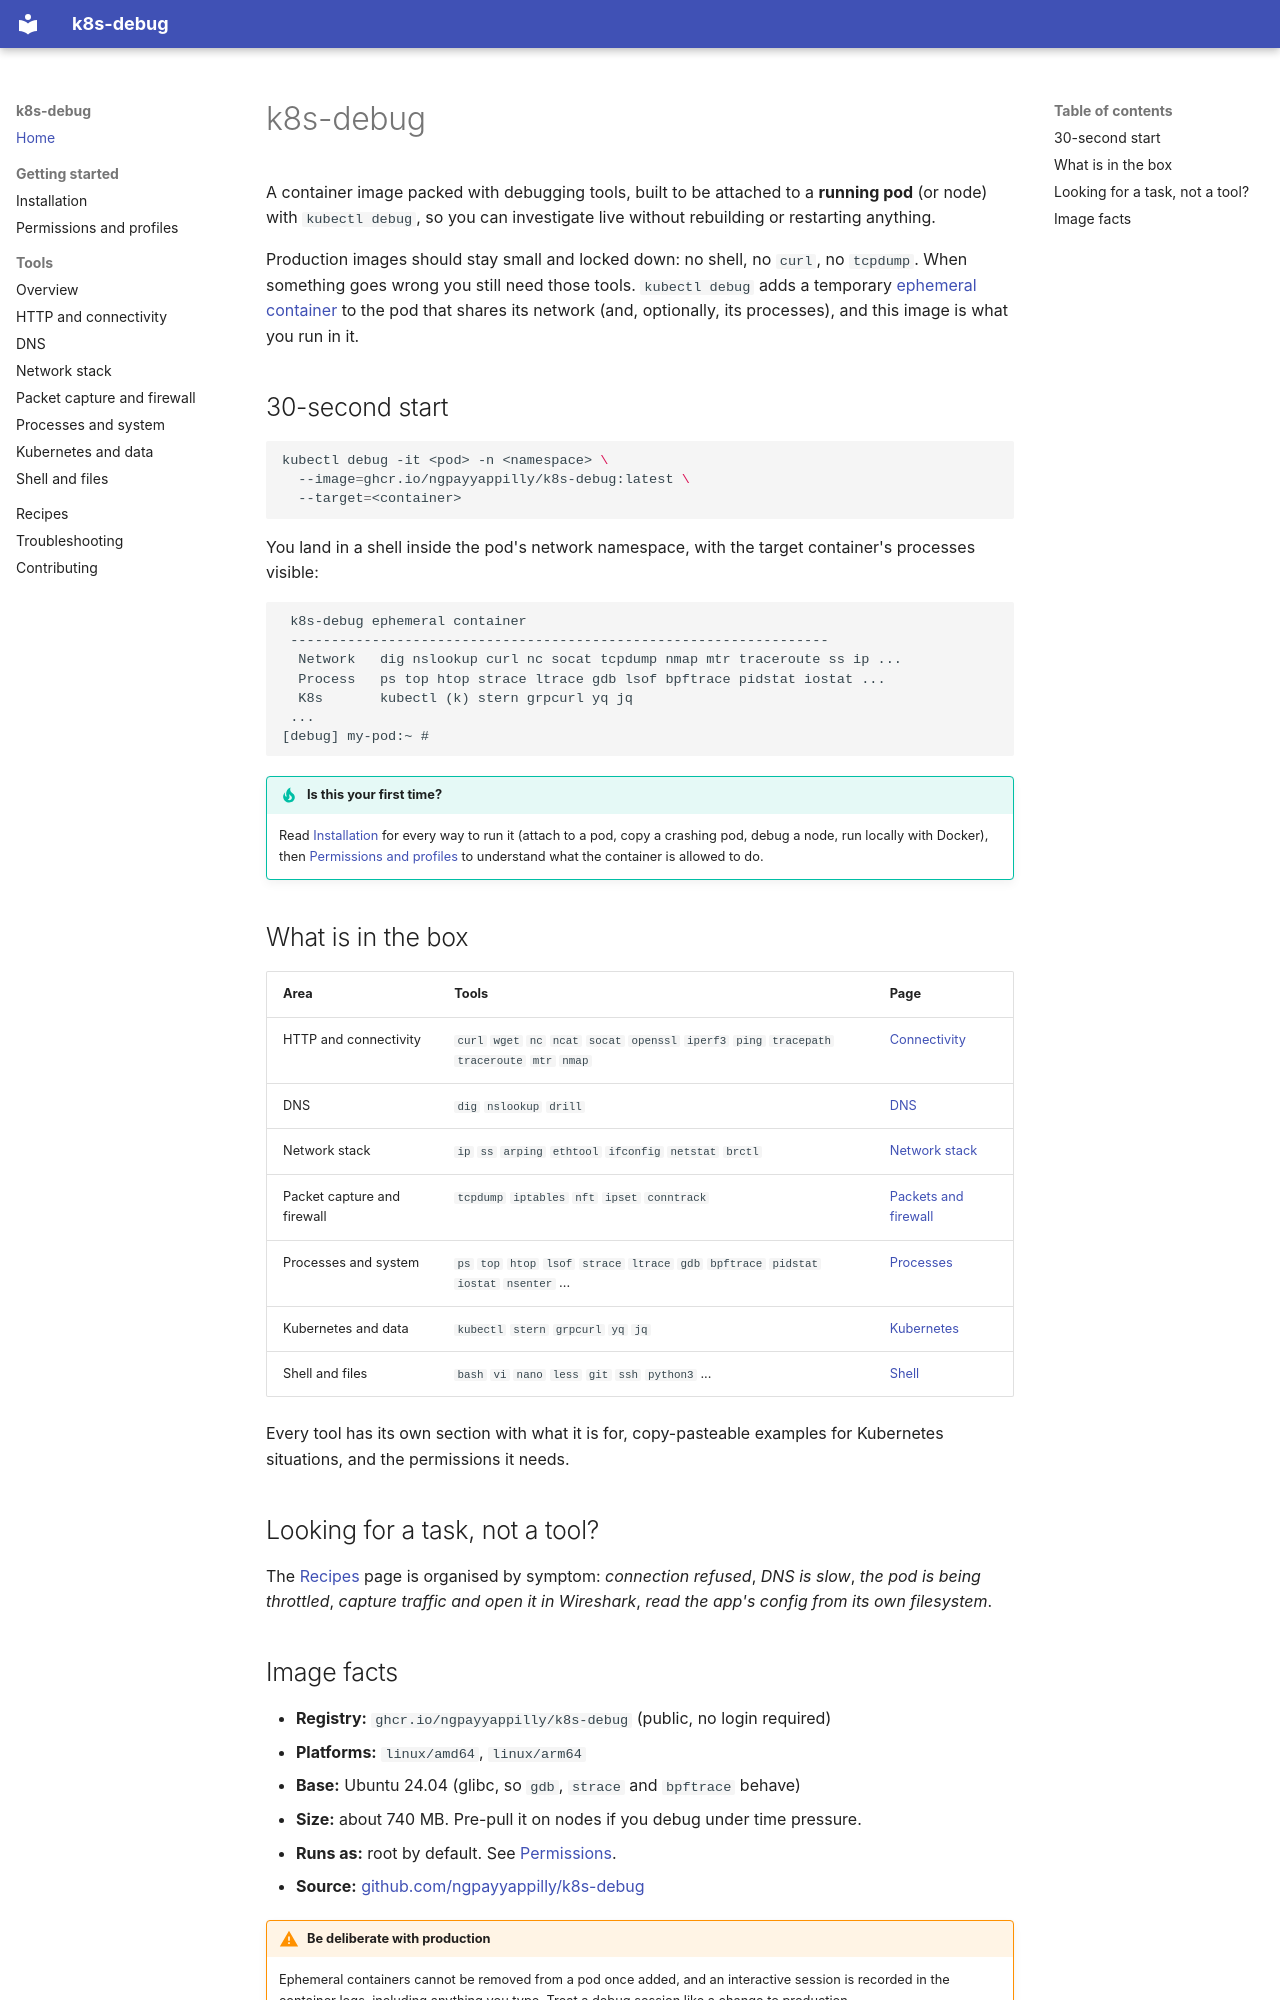

repository: ngpayyappilly/k8s-debug · page: index.html · generator: mkdocs

# k8s-debug

A container image packed with debugging tools, built to be attached to a **running pod** (or node) with
`kubectl debug`, so you can investigate live without rebuilding or restarting anything.

Production images should stay small and locked down: no shell, no `curl`, no `tcpdump`. When something goes
wrong you still need those tools. `kubectl debug` adds a temporary
[ephemeral container](https://kubernetes.io/docs/concepts/workloads/pods/ephemeral-containers/) to the pod
that shares its network (and, optionally, its processes), and this image is what you run in it.

## 30-second start

```sh
kubectl debug -it <pod> -n <namespace> \
  --image=ghcr.io/ngpayyappilly/k8s-debug:latest \
  --target=<container>
```

You land in a shell inside the pod's network namespace, with the target container's processes visible:

```text
 k8s-debug ephemeral container
 ------------------------------------------------------------------
  Network   dig nslookup curl nc socat tcpdump nmap mtr traceroute ss ip ...
  Process   ps top htop strace ltrace gdb lsof bpftrace pidstat iostat ...
  K8s       kubectl (k) stern grpcurl yq jq
 ...
[debug] my-pod:~ #
```

!!! tip "Is this your first time?"
    Read [Installation](getting-started/installation.md) for every way to run it (attach to a pod, copy a
    crashing pod, debug a node, run locally with Docker), then
    [Permissions and profiles](getting-started/permissions.md) to understand what the container is allowed to do.

## What is in the box

| Area | Tools | Page |
|---|---|---|
| HTTP and connectivity | `curl` `wget` `nc` `ncat` `socat` `openssl` `iperf3` `ping` `tracepath` `traceroute` `mtr` `nmap` | [Connectivity](tools/connectivity.md) |
| DNS | `dig` `nslookup` `drill` | [DNS](tools/dns.md) |
| Network stack | `ip` `ss` `arping` `ethtool` `ifconfig` `netstat` `brctl` | [Network stack](tools/network-stack.md) |
| Packet capture and firewall | `tcpdump` `iptables` `nft` `ipset` `conntrack` | [Packets and firewall](tools/packets-firewall.md) |
| Processes and system | `ps` `top` `htop` `lsof` `strace` `ltrace` `gdb` `bpftrace` `pidstat` `iostat` `nsenter` ... | [Processes](tools/processes.md) |
| Kubernetes and data | `kubectl` `stern` `grpcurl` `yq` `jq` | [Kubernetes](tools/kubernetes.md) |
| Shell and files | `bash` `vi` `nano` `less` `git` `ssh` `python3` ... | [Shell](tools/shell.md) |

Every tool has its own section with what it is for, copy-pasteable examples for Kubernetes situations, and
the permissions it needs.

## Looking for a task, not a tool?

The [Recipes](recipes.md) page is organised by symptom: *connection refused*, *DNS is slow*, *the pod is
being throttled*, *capture traffic and open it in Wireshark*, *read the app's config from its own filesystem*.
